Dataset: BCCD_410_split (GitHub, kylewang1999/BCCD_Dataset). Classes: eosinophil, lymphocyte, monocyte, neutrophil, basophil.

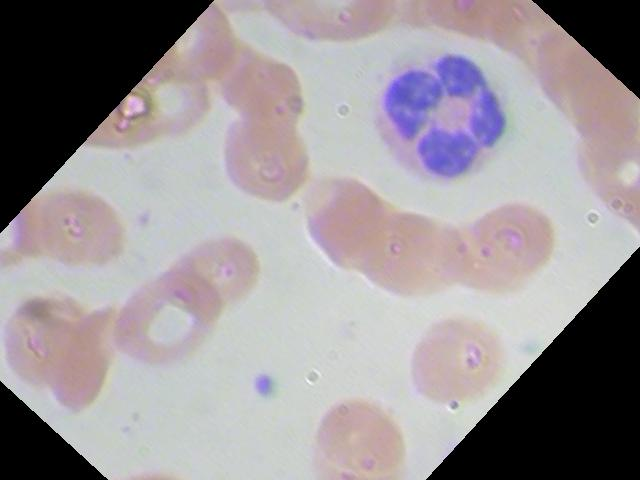
Label: neutrophil

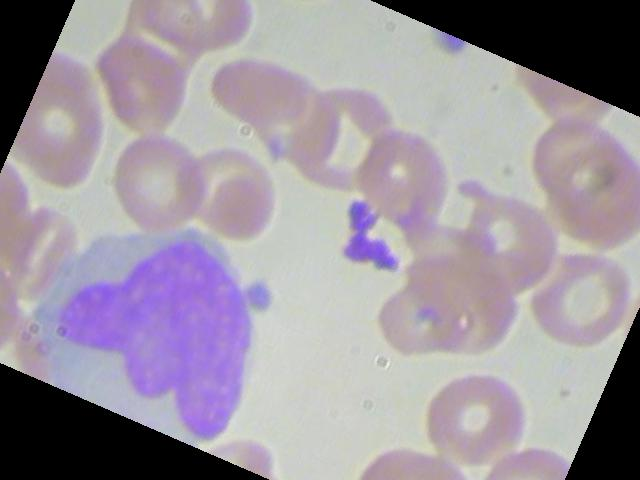
Label: monocyte

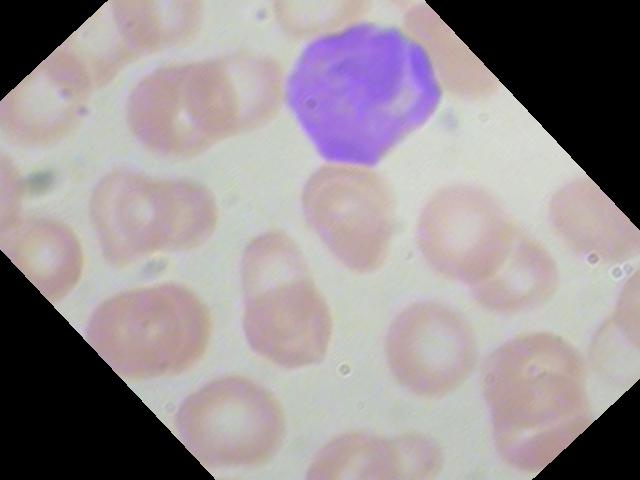
Label: lymphocyte

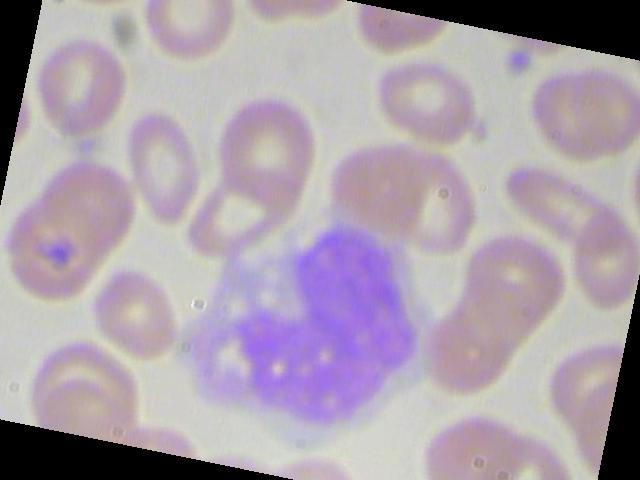
Label: monocyte

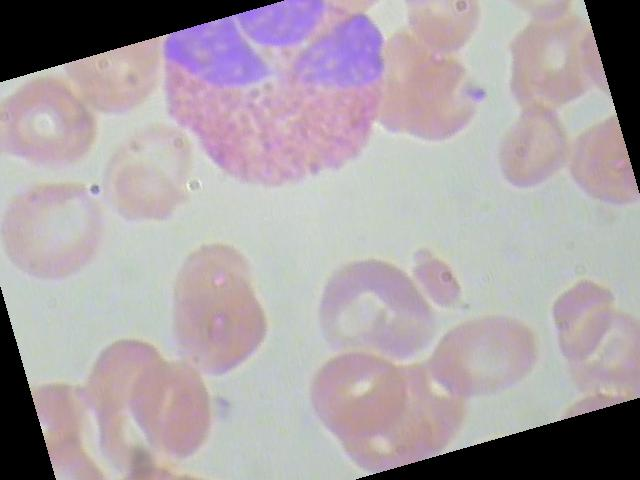
Label: eosinophil

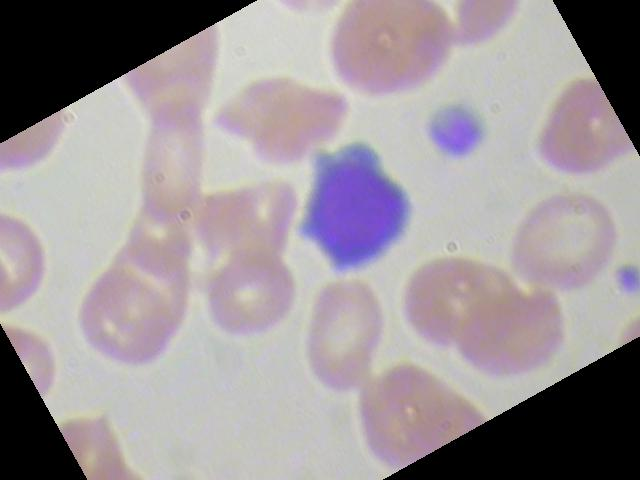
Label: lymphocyte
